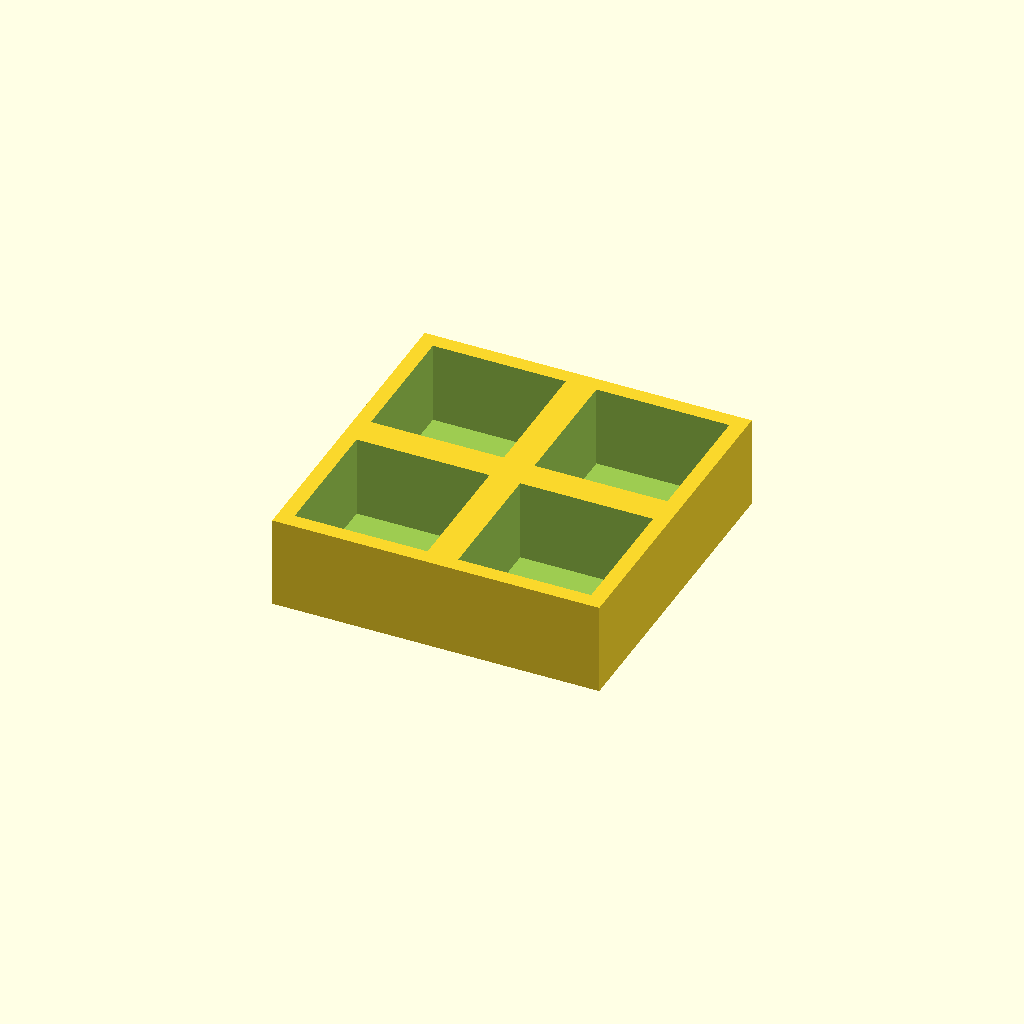
Cell 1: rendered with the file's own defaults.
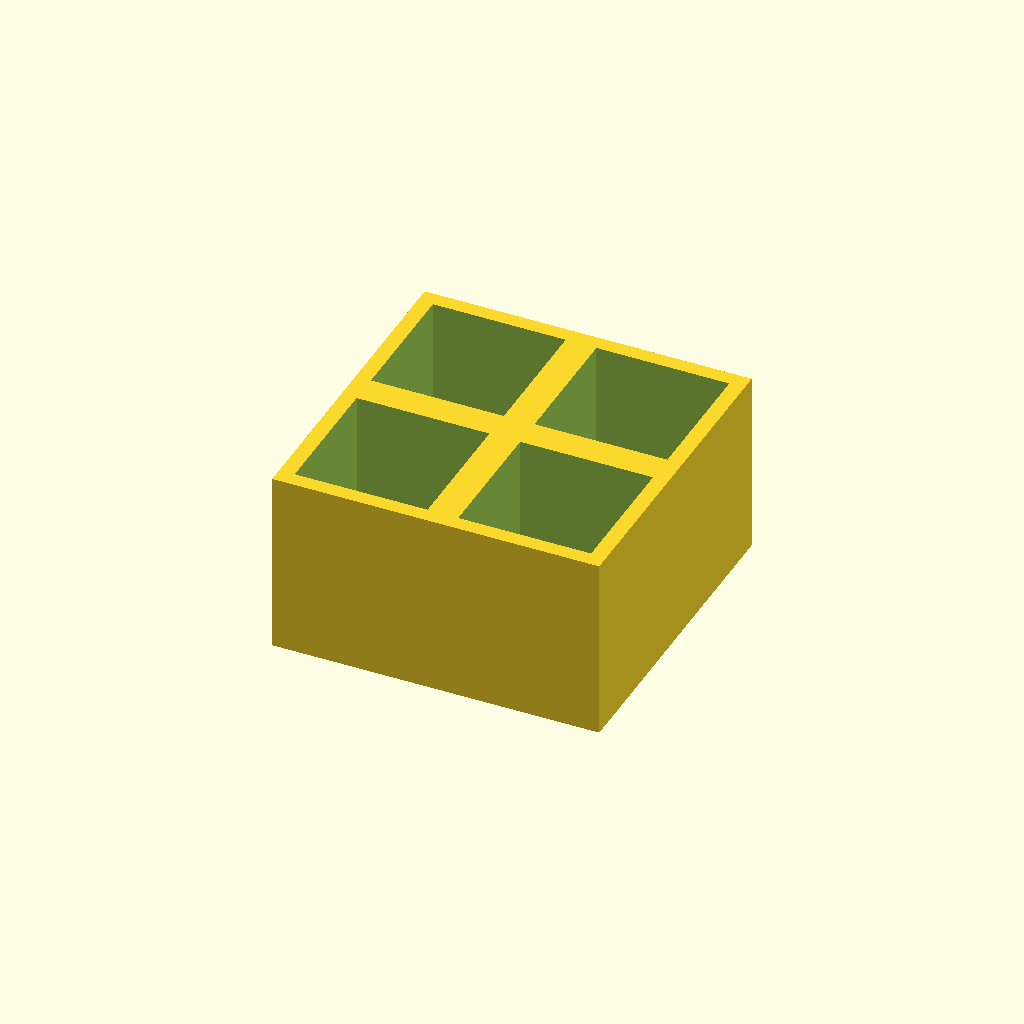
Cell 2: thickness = 36 (everything else at default).
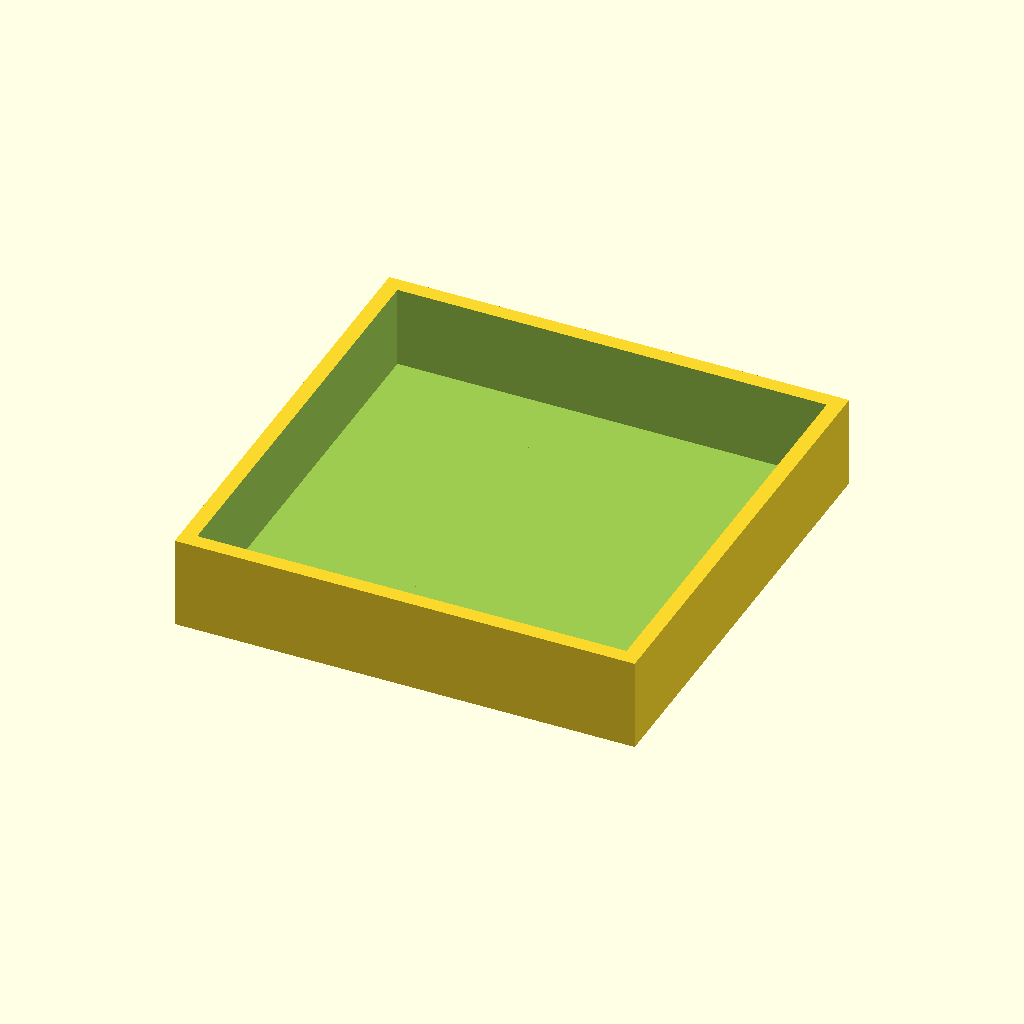
Cell 3: the same model with pocket = 52.
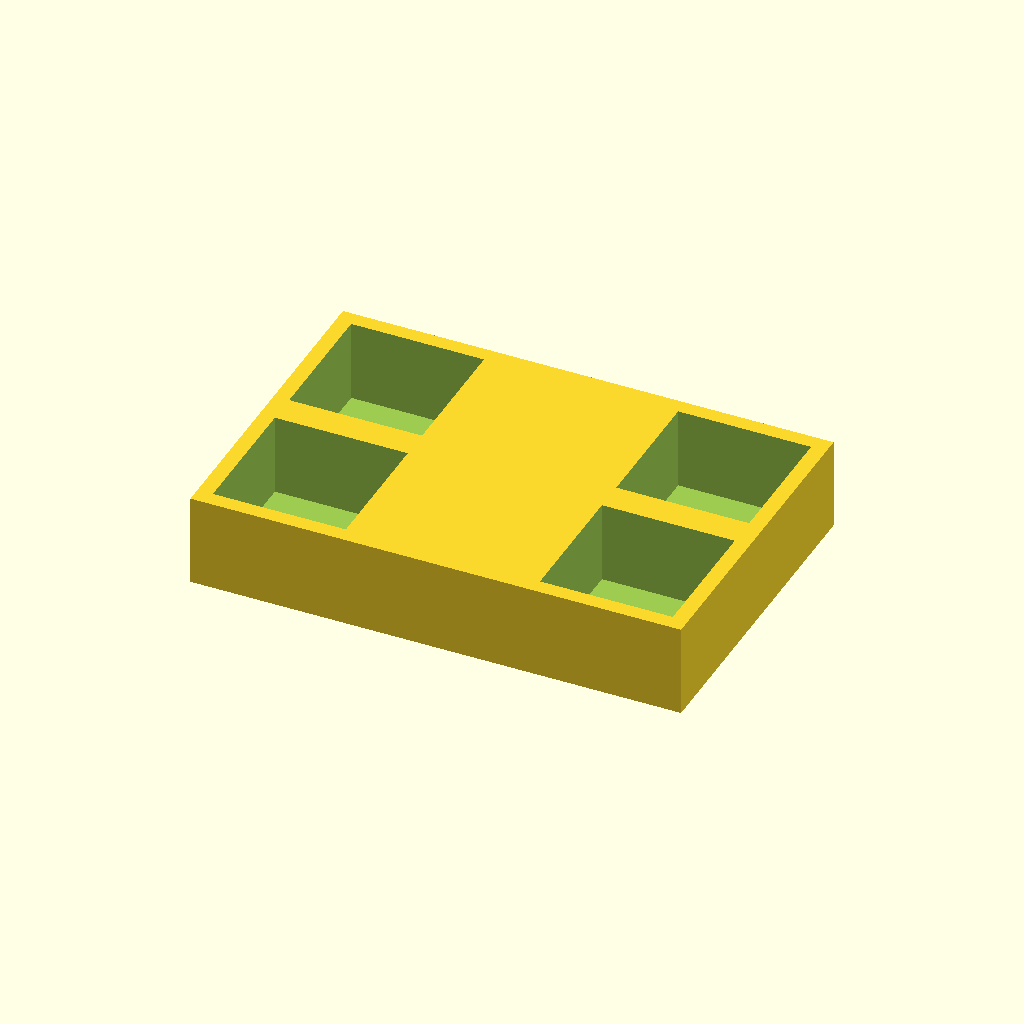
Cell 4: pitch_x = 64 (everything else at default).
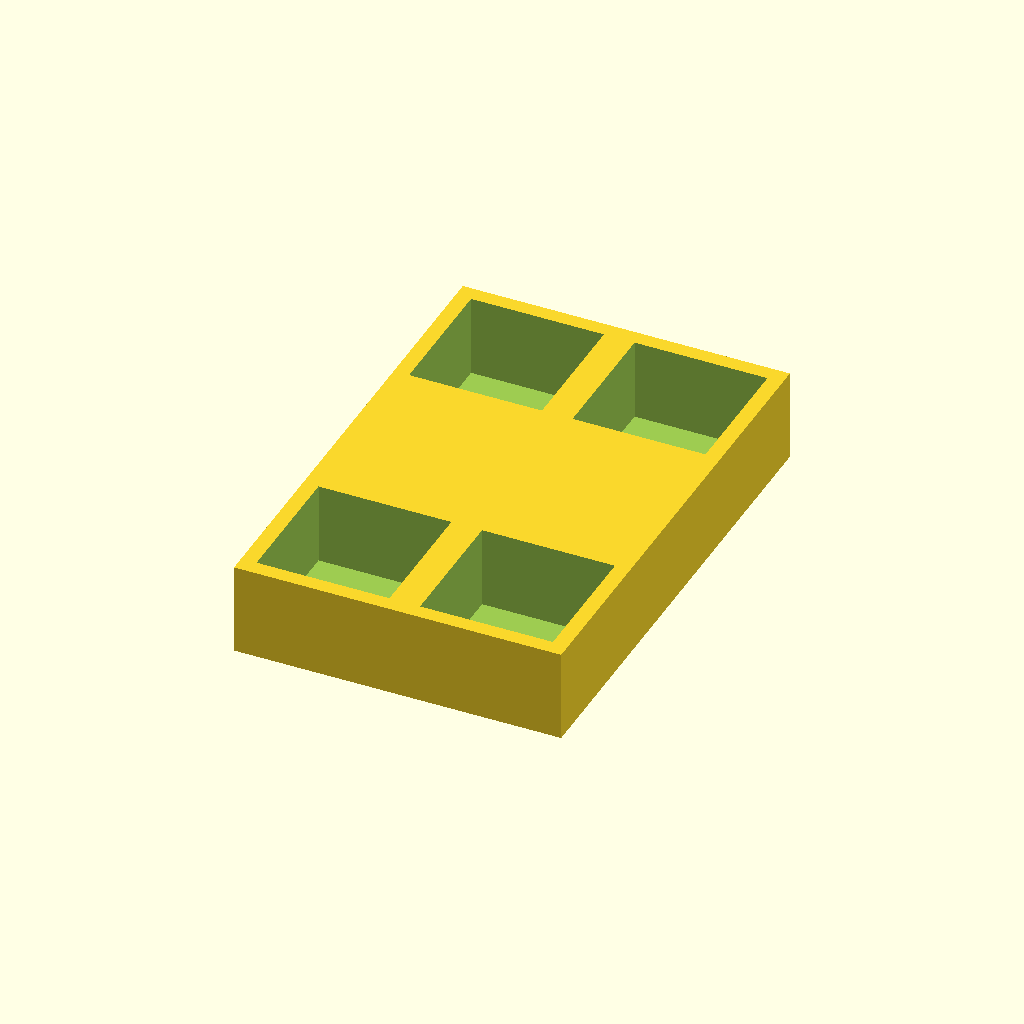
Cell 5: pitch_y = 64 (everything else at default).
All cells are drawn from one camera (rotation 55°, 0°, 25°, orthographic, colour scheme Cornfield), so only the parameter changes between them.
Source of the model, optional_data/data/place1/pocketplates/part_0009.scad:
$fn = 32;

// ----------------------------------------------------------------------
// Pocket plate 64 x 64 x 18
// 2 x 2 pockets 26 mm square, 16 mm deep
// ----------------------------------------------------------------------

// --- parameters (mm) ---
thickness = 18;  // plate thickness
floor_t = 2;     // material left under each pocket
pocket = 26;     // pocket side length
pitch_x = 32;    // pocket pitch along X
pitch_y = 32;    // pocket pitch along Y
cols = 2;        // pockets per row
rows = 2;        // rows of pockets

// --- derived feature positions (mm) ---
depth = thickness - floor_t;        // = 16   pocket depth, down to the floor
span_x = (cols - 1) * pitch_x;      // = 32   distance between outer pockets
span_y = (rows - 1) * pitch_y;      // = 32   distance between outer pocket rows
origin_x = -span_x / 2;             // = -16   X of the first pocket
origin_y = -span_y / 2;             // = -16   Y of the first pocket
plate = [span_x + pocket + 6, span_y + pocket + 6, thickness];  // = [64, 64, 18]   overall size: pockets plus 3 mm of wall on each side
feature_centers = [
  [origin_x + 0 * pitch_x, origin_y + 0 * pitch_y],
  [origin_x + 1 * pitch_x, origin_y + 0 * pitch_y],
  [origin_x + 0 * pitch_x, origin_y + 1 * pitch_y],
  [origin_x + 1 * pitch_x, origin_y + 1 * pitch_y]
];   // pocket centres, used verbatim by the cutter loop

// plate outline, then one pocket per centre in feature_centers
difference() {
  cube(plate, center = true);
  for (centre = feature_centers)
    translate([centre[0] - pocket / 2, centre[1] - pocket / 2, plate[2] / 2 - depth])
      cube([pocket, pocket, depth + 1]);  // centred on the declared pocket centre
}
Customizer parameters (derived from the source; name, type, default, range or options):
thickness: number, default 18
floor_t: number, default 2
pocket: number, default 26
pitch_x: number, default 32
pitch_y: number, default 32
cols: number, default 2
rows: number, default 2
